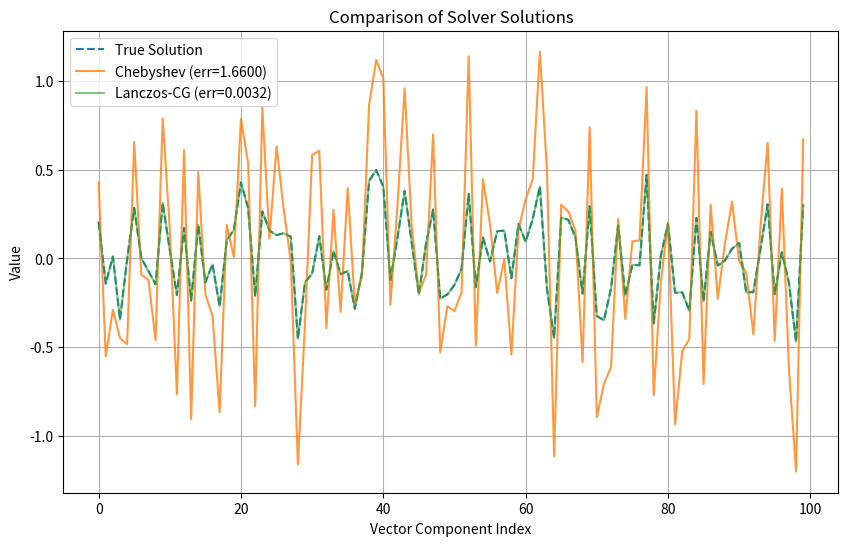

Here is the Python script that generated this plot: (Note: this script raises an exception after producing the figure.)

import numpy as np
import matplotlib.pyplot as plt
import os
from scipy.sparse.linalg import LinearOperator, cg

def lanczos_iteration(A_op, n_steps, v_start=None):
    """
    Performs the Lanczos iteration to generate a tridiagonal matrix T and an orthogonal basis Q.
    """
    n = A_op.shape[0]
    if v_start is None:
        q = np.random.rand(n)
        q /= np.linalg.norm(q)
    else:
        q = v_start / np.linalg.norm(v_start)

    Q = np.zeros((n, n_steps))
    alphas = []
    betas = []

    for j in range(n_steps):
        Q[:, j] = q
        v = A_op @ q
        alpha = np.dot(q, v)
        alphas.append(alpha)

        v = v - alpha * q
        if j > 0:
            v = v - betas[j-1] * Q[:, j-1]

        beta = np.linalg.norm(v)
        if beta > 1e-10 and j < n_steps - 1:
            betas.append(beta)
            q = v / beta
        else:
            break

    T = np.diag(alphas)
    if betas:
        T += np.diag(betas, k=1)
        T += np.diag(betas, k=-1)

    return T, Q[:, :len(alphas)]

def lanczos_sqrt_mv(A_op, b, n_steps):
    """
    Approximates A^{1/2}b using the Lanczos algorithm with eigendecomposition of T.
    """
    T, Q = lanczos_iteration(A_op, n_steps, v_start=b)

    eigvals, eigvecs = np.linalg.eigh(T)
    sqrt_T = eigvecs @ np.diag(np.sqrt(np.maximum(eigvals, 0))) @ eigvecs.T

    e1 = np.zeros(T.shape[0])
    e1[0] = 1.0
    b_hat = np.linalg.norm(b) * Q @ (sqrt_T @ e1)

    return b_hat

def lanczos_cg_solver(A_op, b, lanczos_steps):
    """
    Solves Ax = A^{1/2}b using Lanczos approximation and CG.
    """
    b_hat = lanczos_sqrt_mv(A_op, b, n_steps=lanczos_steps)
    x, info = cg(A_op, b_hat)
    return x

def estimate_eigenvalues(A_op, n_steps=30):
    """
    Estimates the extremal eigenvalues of a linear operator A using the Lanczos algorithm.
    """
    T, _ = lanczos_iteration(A_op, n_steps)
    eigvals = np.linalg.eigvalsh(T)
    return np.min(eigvals), np.max(eigvals)

def chebyshev_sqrt_solver(A_op, b, lambda_min, lambda_max, degree=20):
    """
    Solves A^{-1/2}b using a Chebyshev polynomial approximation.
    THIS IMPLEMENTATION IS BUGGY AND DOES NOT WORK.
    """
    # Map the interval [lambda_min, lambda_max] to [-1, 1] for Chebyshev polynomials
    g = lambda y: (y * (lambda_max - lambda_min) + (lambda_max + lambda_min)) / 2
    f = lambda y: g(y)**(-0.5)

    # Compute coefficients of the Chebyshev expansion of f
    coeffs = np.polynomial.chebyshev.chebfit(np.linspace(-1, 1, 100), f(np.linspace(-1, 1, 100)), degree)

    # Clenshaw's algorithm for p(A)b
    w0 = b
    w1 = (A_op @ b - (lambda_max + lambda_min) / 2 * b) * (2 / (lambda_max - lambda_min))

    res = coeffs[0] * w0 + coeffs[1] * w1

    for i in range(2, degree + 1):
        wi = 2 * ((A_op @ w1 - (lambda_max + lambda_min) / 2 * w1) * (2 / (lambda_max - lambda_min))) - w0
        res = res + coeffs[i] * wi
        w0, w1 = w1, wi

    return res

def chebyshev_solver_main(A_op, b, lanczos_steps=30, chebyshev_degree=20):
    """
    Main solver that combines eigenvalue estimation and Chebyshev approximation.
    """
    lambda_min, lambda_max = estimate_eigenvalues(A_op, n_steps=lanczos_steps)

    # Add a small shift to avoid singularity
    lambda_min = max(lambda_min, 1e-6)

    x = chebyshev_sqrt_solver(A_op, b, lambda_min, lambda_max, degree=chebyshev_degree)
    return x

if __name__ == '__main__':
    # Create a synthetic SPD matrix
    n = 100
    np.random.seed(0)
    A = np.random.rand(n, n)
    A = A @ A.T + np.eye(n) * 0.1 # Ensure SPD

    # Create a random vector b
    b = np.random.rand(n)

    # Define the matrix-vector product function
    def A_mv(v):
        return A @ v

    A_op = LinearOperator((n, n), matvec=A_mv)

    # --- Parameters ---
    lanczos_steps = 30
    chebyshev_degree = 30

    # --- Run Solvers ---
    x_cheby = chebyshev_solver_main(A_op, b, lanczos_steps, chebyshev_degree)
    x_cg = lanczos_cg_solver(A_op, b, lanczos_steps)

    # --- Baseline (True Solution) ---
    from scipy.linalg import sqrtm
    A_sqrt_inv = np.linalg.inv(sqrtm(A))
    x_true = A_sqrt_inv @ b

    # --- Error Calculation ---
    error_cheby = np.linalg.norm(x_cheby - x_true) / np.linalg.norm(x_true)
    error_cg = np.linalg.norm(x_cg - x_true) / np.linalg.norm(x_true)
    print(f"Relative error of Chebyshev solver: {error_cheby:.6f}")
    print(f"Relative error of Lanczos-CG solver: {error_cg:.6f}")

    # --- Plotting ---
    plt.figure(figsize=(10, 6))
    plt.plot(x_true, label='True Solution', linestyle='--')
    plt.plot(x_cheby, label=f'Chebyshev (err={error_cheby:.4f})', alpha=0.8)
    plt.plot(x_cg, label=f'Lanczos-CG (err={error_cg:.4f})', alpha=0.6)
    plt.title('Comparison of Solver Solutions')
    plt.xlabel('Vector Component Index')
    plt.ylabel('Value')
    plt.legend()
    plt.grid(True)

    script_dir = os.path.dirname(os.path.abspath(__file__))
    plt.savefig(os.path.join(script_dir, 'solution_comparison.png'))
    plt.show()
